Run: headless pygame with SDL's dummy video driver; simulated clock (each Clock.tick advances the game by its frame time, no real sleeping); random seed 0; keys injected as events and as key.get_pressed() state; no mouse input.
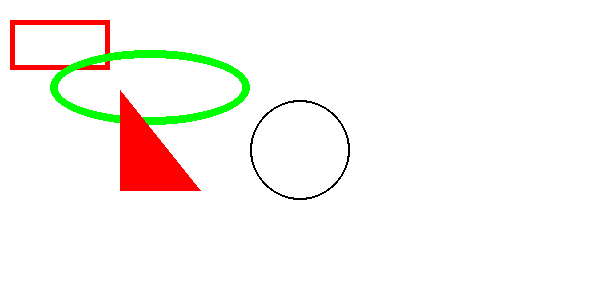
Frame 1 of 4 · flips 1–60 · no input
Frame 2 of 4 · flips 61–180 · tapped SPACE, RETURN · held RIGHT (→), D · screen unchanged from frame 1, image omitted
Frame 3 of 4 · flips 181–300 · held DOWN (↓), S · screen unchanged from frame 2, image omitted
Frame 4 of 4 · flips 301–420 · held LEFT (←), A, UP (↑), W · screen unchanged from frame 3, image omitted

The pygame program that drew these frames:

import pygame

WHITE = (255, 255, 255)
BLACK = (0, 0, 0)
GREEN = (0, 255, 0)
RED = (255, 0, 0)

background_color = WHITE

pygame.init()
screen = pygame.display.set_mode((600, 300))
pygame.display.set_caption('Mygame')

running = True
while running:
    for event in pygame.event.get():
        if event.type == pygame.QUIT:
            running = False

        if event.type == pygame.KEYDOWN:
            if event.key == pygame.K_r:
                background_color = RED

            elif event.key == pygame.K_w:
                background_color = WHITE

            elif event.key == pygame.K_g:
                background_color = GREEN

    screen.fill(background_color)
    pygame.draw.circle(screen, BLACK, (300, 150), 50, 2)
    pygame.draw.rect(screen, RED, (10, 20, 100, 50), 5)
    pygame.draw.ellipse(screen, GREEN, (50, 50, 200, 75), 8)
    pygame.draw.polygon(screen, RED, [(120, 90), (120, 190), (200, 190)])
    pygame.display.update()

pygame.quit()
